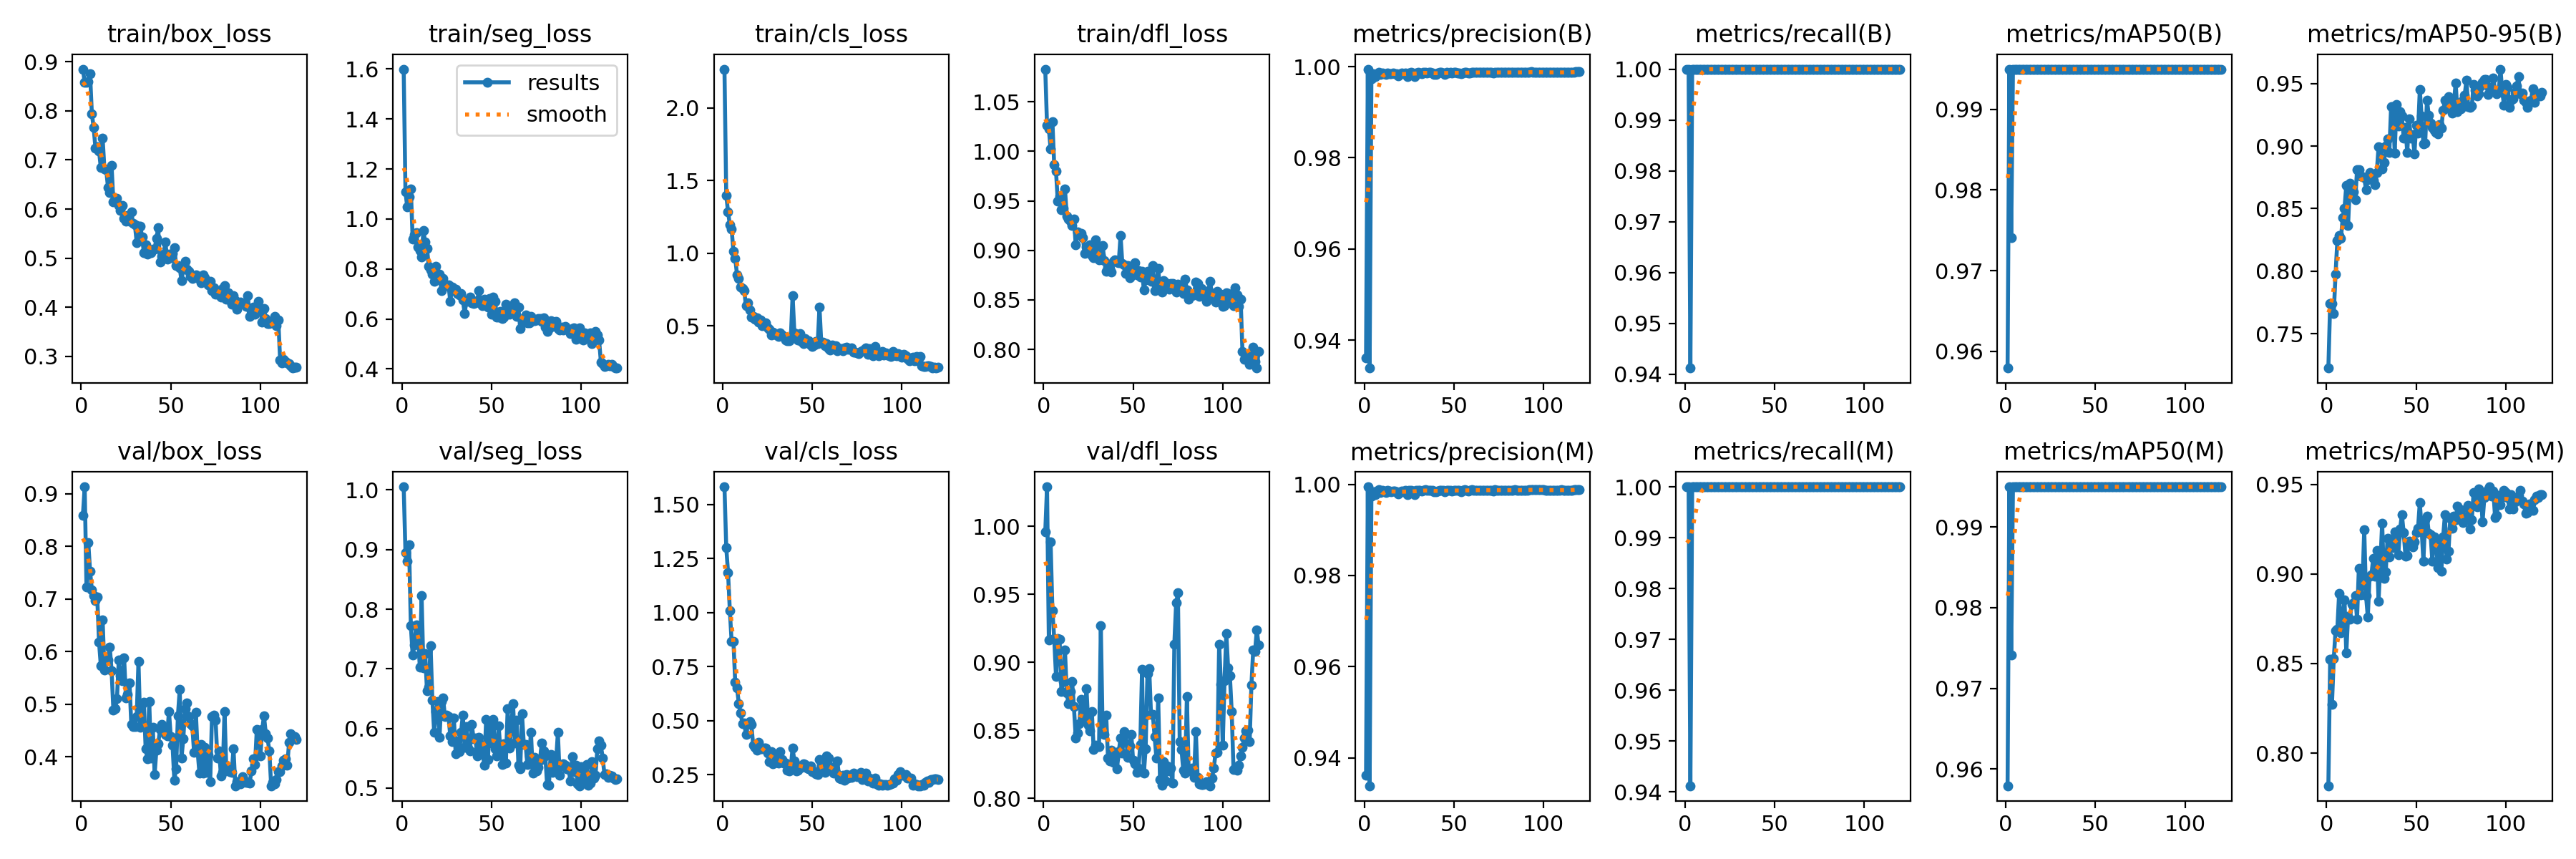

Data behind this chart, as committed beside it:
epoch, time, train/box_loss, train/seg_loss, train/cls_loss, train/dfl_loss, metrics/precision(B), metrics/recall(B), metrics/mAP50(B), metrics/mAP50-95(B), metrics/precision(M), metrics/recall(M), metrics/mAP50(M), metrics/mAP50-95(M), val/box_loss, val/seg_loss, val/cls_loss, val/dfl_loss, lr/pg0, lr/pg1, lr/pg2
1, 24.76, 0.885, 1.599, 2.268, 1.083, 0.9361, 1, 0.9579, 0.7226, 0.9361, 1, 0.9579, 0.7818, 0.8594, 1.005, 1.582, 0.9958, 0.0006614, 0.0006614, 0.0006614
2, 47.58, 0.858, 1.107, 1.399, 1.027, 0.9994, 1, 0.995, 0.7739, 0.9994, 1, 0.995, 0.8525, 0.9133, 0.8943, 1.301, 1.029, 0.001317, 0.001317, 0.001317
3, 70.56, 0.8588, 1.047, 1.287, 1.022, 0.9338, 0.9412, 0.9741, 0.7739, 0.9338, 0.9412, 0.9741, 0.8272, 0.7226, 0.88, 1.186, 0.9165, 0.001962, 0.001962, 0.001962
4, 93.55, 0.8595, 1.088, 1.196, 1.002, 0.9974, 1, 0.995, 0.7664, 0.9974, 1, 0.995, 0.8526, 0.8079, 0.9081, 1.009, 0.9884, 0.00195, 0.00195, 0.00195
5, 116.1, 0.8749, 1.12, 1.167, 1.03, 0.9984, 1, 0.995, 0.7976, 0.9984, 1, 0.995, 0.8682, 0.7531, 0.7722, 0.8654, 0.938, 0.001934, 0.001934, 0.001934
6, 138.9, 0.7943, 0.9206, 1.014, 0.9862, 0.9978, 1, 0.995, 0.8243, 0.9978, 1, 0.995, 0.8692, 0.7176, 0.7232, 0.8664, 0.9176, 0.001917, 0.001917, 0.001917
7, 161.5, 0.7657, 0.9376, 0.9673, 0.9799, 0.9984, 1, 0.995, 0.8284, 0.9984, 1, 0.995, 0.8892, 0.707, 0.74, 0.6791, 0.8898, 0.001901, 0.001901, 0.001901
8, 184, 0.7243, 0.9456, 0.8527, 0.9494, 0.9988, 1, 0.995, 0.826, 0.9988, 1, 0.995, 0.8671, 0.6976, 0.7738, 0.6516, 0.9175, 0.001885, 0.001885, 0.001885
9, 207.1, 0.7263, 0.8876, 0.8256, 0.9545, 0.9982, 1, 0.995, 0.8427, 0.9982, 1, 0.995, 0.8759, 0.7031, 0.7586, 0.58, 0.9168, 0.001868, 0.001868, 0.001868
10, 230.2, 0.7181, 0.8736, 0.7683, 0.9413, 0.9987, 1, 0.995, 0.8502, 0.9987, 1, 0.995, 0.8855, 0.6179, 0.7023, 0.5344, 0.8783, 0.001852, 0.001852, 0.001852
11, 253.4, 0.684, 0.8471, 0.7567, 0.9422, 0.9984, 1, 0.995, 0.8687, 0.9984, 1, 0.995, 0.8559, 0.5731, 0.8225, 0.487, 0.8861, 0.001835, 0.001835, 0.001835
12, 276.7, 0.7448, 0.9527, 0.7417, 0.9622, 0.9982, 1, 0.995, 0.8366, 0.9982, 1, 0.995, 0.8765, 0.6607, 0.7013, 0.4887, 0.9092, 0.001819, 0.001819, 0.001819
13, 299.3, 0.6823, 0.9072, 0.6413, 0.9346, 0.9987, 1, 0.995, 0.8703, 0.9987, 1, 0.995, 0.8747, 0.5652, 0.7259, 0.4351, 0.8773, 0.001802, 0.001802, 0.001802
14, 321.8, 0.6804, 0.8837, 0.6619, 0.9319, 0.9985, 1, 0.995, 0.8647, 0.9985, 1, 0.995, 0.883, 0.5861, 0.6627, 0.4828, 0.8693, 0.001785, 0.001785, 0.001785
15, 344.5, 0.6439, 0.8102, 0.6111, 0.9293, 0.9984, 1, 0.995, 0.8633, 0.9984, 1, 0.995, 0.8841, 0.5844, 0.6688, 0.4969, 0.8786, 0.001769, 0.001769, 0.001769
16, 367.1, 0.6337, 0.7968, 0.5612, 0.9251, 0.9985, 1, 0.995, 0.8571, 0.9985, 1, 0.995, 0.888, 0.6083, 0.7385, 0.4837, 0.8857, 0.001752, 0.001752, 0.001752
17, 389.7, 0.6884, 0.7802, 0.5687, 0.9315, 0.9985, 1, 0.995, 0.8811, 0.9985, 1, 0.995, 0.8748, 0.5638, 0.6478, 0.3878, 0.8672, 0.001736, 0.001736, 0.001736
18, 412.3, 0.6154, 0.7518, 0.5462, 0.9056, 0.9984, 1, 0.995, 0.8813, 0.9984, 1, 0.995, 0.9032, 0.4887, 0.594, 0.3774, 0.8444, 0.00172, 0.00172, 0.00172
19, 435, 0.6221, 0.8099, 0.5554, 0.9184, 0.9979, 1, 0.995, 0.876, 0.9979, 1, 0.995, 0.8884, 0.4913, 0.628, 0.3638, 0.8479, 0.001703, 0.001703, 0.001703
20, 457.8, 0.6223, 0.7786, 0.5263, 0.9168, 0.9984, 1, 0.995, 0.8753, 0.9984, 1, 0.995, 0.8934, 0.5103, 0.6455, 0.3999, 0.8546, 0.001687, 0.001687, 0.001687
21, 480.5, 0.6074, 0.7794, 0.5397, 0.9171, 0.9986, 1, 0.995, 0.8748, 0.9986, 1, 0.995, 0.9248, 0.5837, 0.5857, 0.3704, 0.8727, 0.00167, 0.00167, 0.00167
22, 503.5, 0.5967, 0.7141, 0.5028, 0.9131, 0.9984, 1, 0.995, 0.8651, 0.9984, 1, 0.995, 0.888, 0.5541, 0.6452, 0.3703, 0.8568, 0.001654, 0.001654, 0.001654
23, 526.2, 0.6079, 0.7624, 0.5089, 0.8969, 0.9986, 1, 0.995, 0.8734, 0.9986, 1, 0.995, 0.876, 0.5452, 0.6507, 0.3718, 0.8599, 0.001637, 0.001637, 0.001637
24, 549, 0.5815, 0.7329, 0.5199, 0.9032, 0.9978, 1, 0.995, 0.879, 0.9978, 1, 0.995, 0.8988, 0.588, 0.6196, 0.3727, 0.8808, 0.00162, 0.00162, 0.00162
25, 571.8, 0.5756, 0.7342, 0.4857, 0.9015, 0.9986, 1, 0.995, 0.8779, 0.9986, 1, 0.995, 0.8994, 0.5119, 0.6229, 0.3513, 0.8537, 0.001604, 0.001604, 0.001604
26, 594.5, 0.5872, 0.7357, 0.479, 0.9056, 0.9987, 1, 0.995, 0.8726, 0.9987, 1, 0.995, 0.9087, 0.5189, 0.6195, 0.3113, 0.8498, 0.001587, 0.001587, 0.001587
27, 616.9, 0.5756, 0.6696, 0.4391, 0.8951, 0.9986, 1, 0.995, 0.869, 0.9986, 1, 0.995, 0.8988, 0.5409, 0.5876, 0.3553, 0.8638, 0.001571, 0.001571, 0.001571
28, 639.5, 0.5942, 0.7286, 0.458, 0.8925, 0.9977, 1, 0.995, 0.8789, 0.9977, 1, 0.995, 0.913, 0.4609, 0.5774, 0.3008, 0.8359, 0.001554, 0.001554, 0.001554
29, 662.4, 0.5704, 0.7168, 0.4505, 0.9106, 0.9987, 1, 0.995, 0.8997, 0.9987, 1, 0.995, 0.8849, 0.4572, 0.6172, 0.3273, 0.8391, 0.001538, 0.001538, 0.001538
30, 685.3, 0.5681, 0.7185, 0.4387, 0.9023, 0.9987, 1, 0.995, 0.8985, 0.9987, 1, 0.995, 0.9062, 0.4567, 0.5581, 0.3063, 0.8381, 0.001522, 0.001522, 0.001522
31, 708, 0.5321, 0.7016, 0.4287, 0.8905, 0.9986, 1, 0.995, 0.8819, 0.9986, 1, 0.995, 0.9283, 0.4759, 0.5787, 0.3024, 0.838, 0.001505, 0.001505, 0.001505
32, 730.8, 0.565, 0.6974, 0.4548, 0.8947, 0.9985, 1, 0.995, 0.8869, 0.9985, 1, 0.995, 0.8976, 0.5818, 0.561, 0.357, 0.9267, 0.001489, 0.001489, 0.001489
33, 753.3, 0.5659, 0.7034, 0.4382, 0.9049, 0.9987, 1, 0.995, 0.8999, 0.9987, 1, 0.995, 0.901, 0.4559, 0.5936, 0.3195, 0.8502, 0.001472, 0.001472, 0.001472
34, 775.8, 0.5432, 0.6756, 0.4278, 0.8898, 0.9988, 1, 0.995, 0.9057, 0.9988, 1, 0.995, 0.9198, 0.5007, 0.623, 0.3029, 0.8469, 0.001455, 0.001455, 0.001455
35, 798.5, 0.5115, 0.6231, 0.4027, 0.8792, 0.9986, 1, 0.995, 0.895, 0.9986, 1, 0.995, 0.9093, 0.5037, 0.5686, 0.3051, 0.8609, 0.001439, 0.001439, 0.001439
36, 821.1, 0.5273, 0.6706, 0.3979, 0.8831, 0.9987, 1, 0.995, 0.9318, 0.9987, 1, 0.995, 0.9185, 0.4156, 0.6032, 0.2696, 0.8297, 0.001422, 0.001422, 0.001422
37, 843.7, 0.5078, 0.6776, 0.3994, 0.882, 0.9987, 1, 0.995, 0.9314, 0.9987, 1, 0.995, 0.9148, 0.3957, 0.5667, 0.2681, 0.8273, 0.001406, 0.001406, 0.001406
38, 866.1, 0.5108, 0.6888, 0.4127, 0.8779, 0.9987, 1, 0.995, 0.8944, 0.9987, 1, 0.995, 0.9233, 0.5049, 0.5628, 0.284, 0.8351, 0.001389, 0.001389, 0.001389
39, 888.6, 0.5106, 0.6657, 0.7085, 0.8891, 0.9983, 1, 0.995, 0.9333, 0.9983, 1, 0.995, 0.9204, 0.3973, 0.6068, 0.3737, 0.8265, 0.001373, 0.001373, 0.001373
40, 911.3, 0.5189, 0.6631, 0.4543, 0.8907, 0.9983, 1, 0.995, 0.9162, 0.9983, 1, 0.995, 0.9108, 0.4555, 0.5822, 0.313, 0.8296, 0.001357, 0.001357, 0.001357
41, 934.1, 0.5188, 0.6651, 0.4298, 0.8882, 0.9985, 1, 0.995, 0.9273, 0.9985, 1, 0.995, 0.925, 0.3664, 0.5846, 0.2667, 0.8214, 0.00134, 0.00134, 0.00134
42, 956.7, 0.5408, 0.6741, 0.4022, 0.8878, 0.9987, 1, 0.995, 0.9242, 0.9987, 1, 0.995, 0.9331, 0.4127, 0.5536, 0.2692, 0.8343, 0.001324, 0.001324, 0.001324
43, 979.1, 0.5619, 0.7128, 0.4473, 0.9149, 0.9987, 1, 0.995, 0.9064, 0.9987, 1, 0.995, 0.9231, 0.4242, 0.5849, 0.2905, 0.8441, 0.001307, 0.001307, 0.001307
44, 1002, 0.492, 0.6609, 0.3964, 0.8869, 0.9986, 1, 0.995, 0.9151, 0.9986, 1, 0.995, 0.9099, 0.4517, 0.573, 0.2829, 0.8331, 0.00129, 0.00129, 0.00129
45, 1024, 0.5038, 0.6534, 0.3791, 0.8856, 0.9983, 1, 0.995, 0.8948, 0.9983, 1, 0.995, 0.9104, 0.4617, 0.559, 0.3004, 0.8492, 0.001274, 0.001274, 0.001274
46, 1047, 0.5079, 0.6786, 0.4139, 0.877, 0.9987, 1, 0.995, 0.9218, 0.9987, 1, 0.995, 0.9182, 0.4546, 0.5386, 0.296, 0.8472, 0.001257, 0.001257, 0.001257
47, 1070, 0.5335, 0.6544, 0.3961, 0.8846, 0.9986, 1, 0.995, 0.9066, 0.9986, 1, 0.995, 0.9164, 0.4418, 0.6158, 0.282, 0.83, 0.001241, 0.001241, 0.001241
48, 1092, 0.4985, 0.6479, 0.3987, 0.8723, 0.9987, 1, 0.995, 0.9095, 0.9987, 1, 0.995, 0.915, 0.4391, 0.5483, 0.2767, 0.8386, 0.001224, 0.001224, 0.001224
49, 1115, 0.5076, 0.681, 0.3677, 0.8754, 0.9986, 1, 0.995, 0.894, 0.9986, 1, 0.995, 0.9177, 0.4865, 0.6086, 0.2899, 0.847, 0.001208, 0.001208, 0.001208
50, 1138, 0.5013, 0.619, 0.3616, 0.8777, 0.9987, 1, 0.995, 0.9168, 0.9987, 1, 0.995, 0.923, 0.439, 0.5758, 0.2637, 0.828, 0.001192, 0.001192, 0.001192
51, 1161, 0.5093, 0.6891, 0.3692, 0.8873, 0.9987, 1, 0.995, 0.9103, 0.9987, 1, 0.995, 0.9254, 0.4215, 0.6156, 0.264, 0.8254, 0.001175, 0.001175, 0.001175
52, 1184, 0.522, 0.6703, 0.3934, 0.8756, 0.9987, 1, 0.995, 0.9451, 0.9987, 1, 0.995, 0.9398, 0.3557, 0.566, 0.2544, 0.8189, 0.001159, 0.001159, 0.001159
53, 1207, 0.4857, 0.6067, 0.3798, 0.8793, 0.9986, 1, 0.995, 0.9242, 0.9986, 1, 0.995, 0.9252, 0.3777, 0.5544, 0.2521, 0.8219, 0.001142, 0.001142, 0.001142
54, 1230, 0.4857, 0.6069, 0.6284, 0.873, 0.9984, 1, 0.995, 0.902, 0.9984, 1, 0.995, 0.9071, 0.4783, 0.6039, 0.3188, 0.8394, 0.001125, 0.001125, 0.001125
55, 1252, 0.4809, 0.6318, 0.3845, 0.879, 0.9987, 1, 0.995, 0.9024, 0.9987, 1, 0.995, 0.93, 0.5277, 0.5601, 0.3108, 0.8948, 0.001109, 0.001109, 0.001109
56, 1275, 0.454, 0.6021, 0.3904, 0.86, 0.9988, 1, 0.995, 0.9369, 0.9988, 1, 0.995, 0.9323, 0.3975, 0.5395, 0.2697, 0.8182, 0.001092, 0.001092, 0.001092
57, 1298, 0.4779, 0.6085, 0.3631, 0.8703, 0.9988, 1, 0.995, 0.9247, 0.9988, 1, 0.995, 0.9228, 0.4346, 0.575, 0.2591, 0.8362, 0.001076, 0.001076, 0.001076
58, 1321, 0.4933, 0.6589, 0.3816, 0.8792, 0.9985, 1, 0.995, 0.9182, 0.9985, 1, 0.995, 0.9219, 0.4908, 0.5422, 0.3383, 0.8918, 0.001059, 0.001059, 0.001059
59, 1344, 0.478, 0.6353, 0.3471, 0.8739, 0.9986, 1, 0.995, 0.9148, 0.9986, 1, 0.995, 0.9072, 0.5023, 0.6338, 0.3268, 0.8952, 0.001043, 0.001043, 0.001043
60, 1366, 0.473, 0.6181, 0.3338, 0.869, 0.9988, 1, 0.995, 0.9127, 0.9988, 1, 0.995, 0.9206, 0.4758, 0.5669, 0.2866, 0.8614, 0.001027, 0.001027, 0.001027
... 60 more rows
